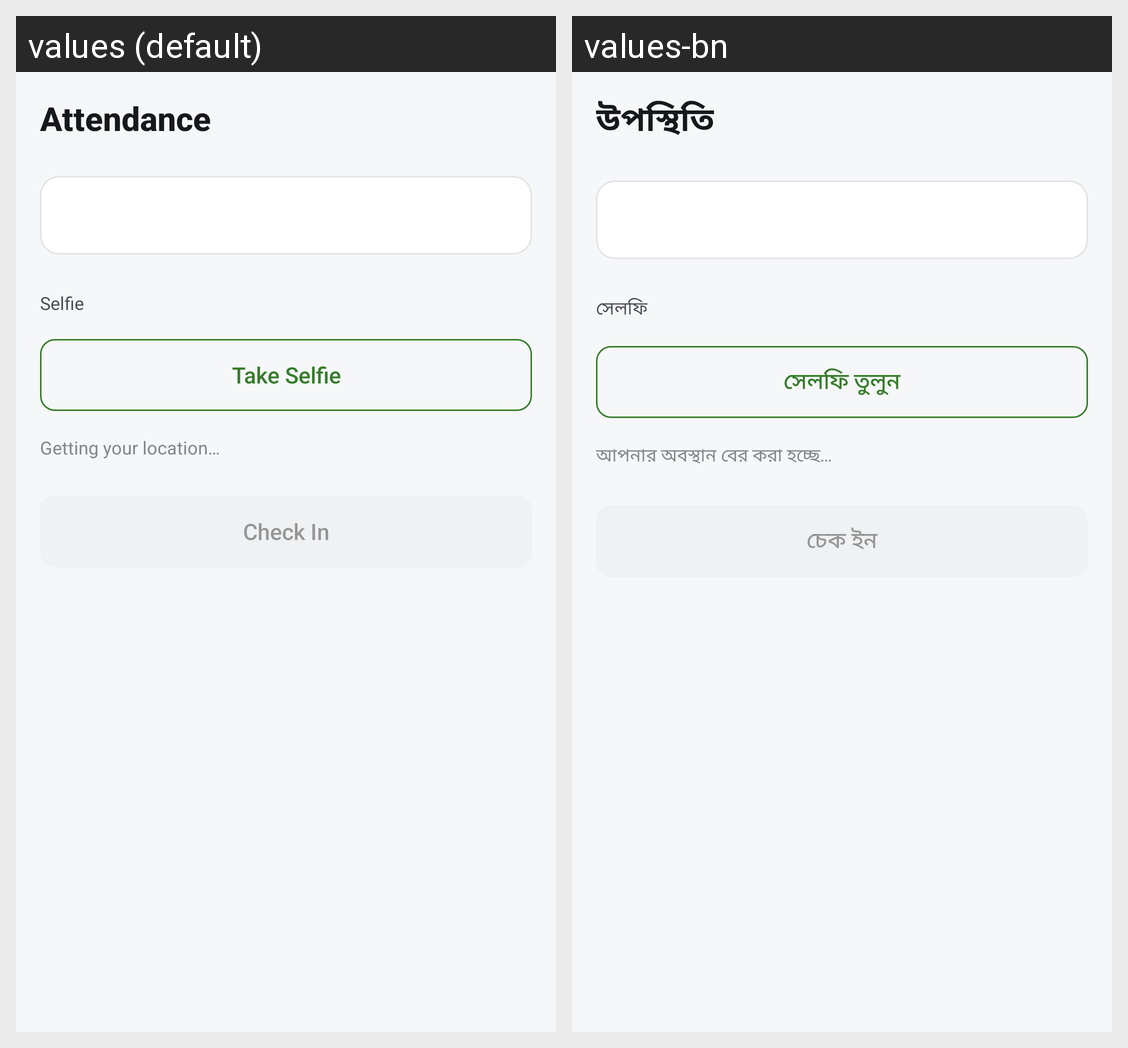

Translations of the strings shown on this Android screen, per locale in the grid:
Android screen res/layout/activity_check_in.xml rendered under 2 locales, left to right: values (default), values-bn. Device: Nexus 5 (rendered at 1080×1920; each locale shown at half size, 540×960, under a caption strip naming it); theme Theme.Zuhoo.
Strings drawn on this screen, with the default value and each locale's value (text and hints the layout hard-codes, and strings that could not be matched under every locale, appear in the picture but are not listed):

title_attendance
  values: Attendance
  values-bn: উপস্থিতি

label_selfie
  values: Selfie
  values-bn: সেলফি

action_take_selfie
  values: Take Selfie
  values-bn: সেলফি তুলুন

status_location_pending
  values: Getting your location…
  values-bn: আপনার অবস্থান বের করা হচ্ছে…

action_check_in
  values: Check In
  values-bn: চেক ইন
